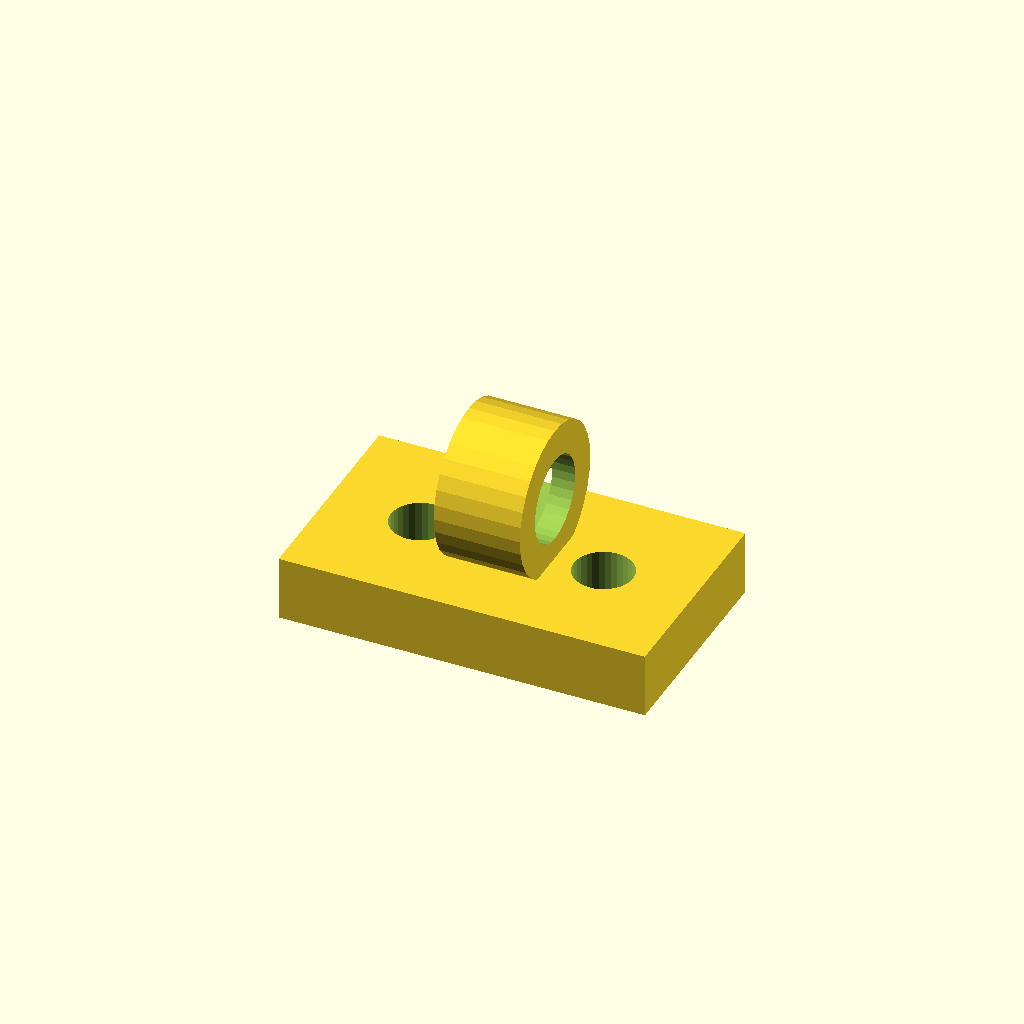
Cell 1: the model at its default parameters.
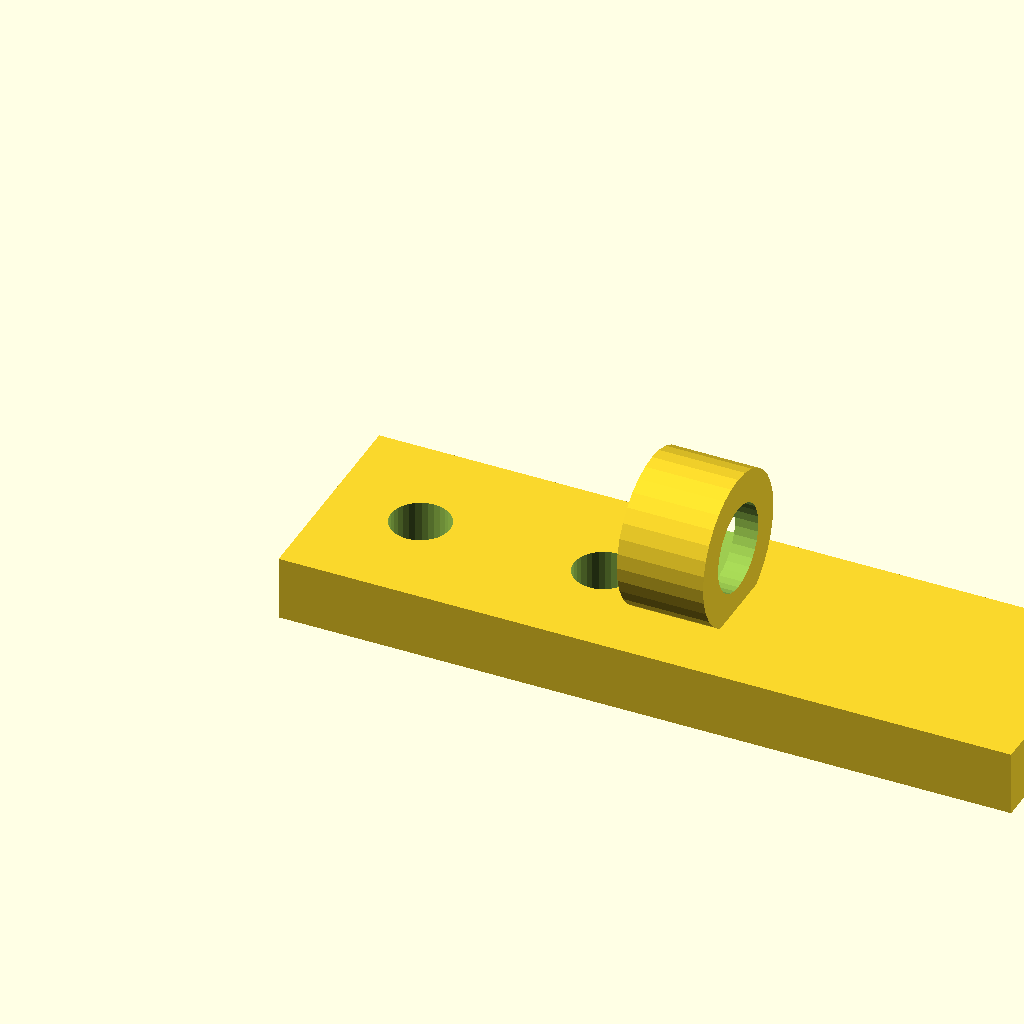
Cell 2: the same model with foot_w = 68.
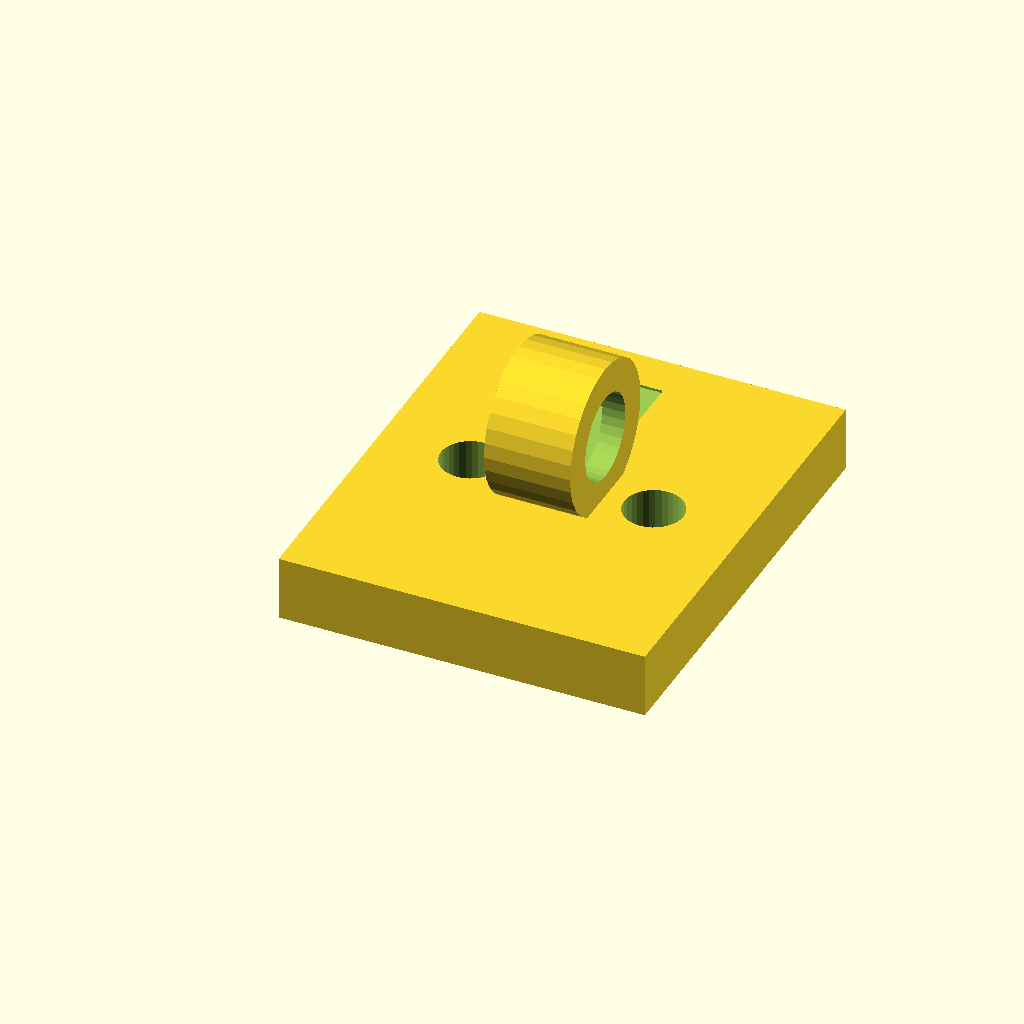
Cell 3: the same model with foot_d = 40.
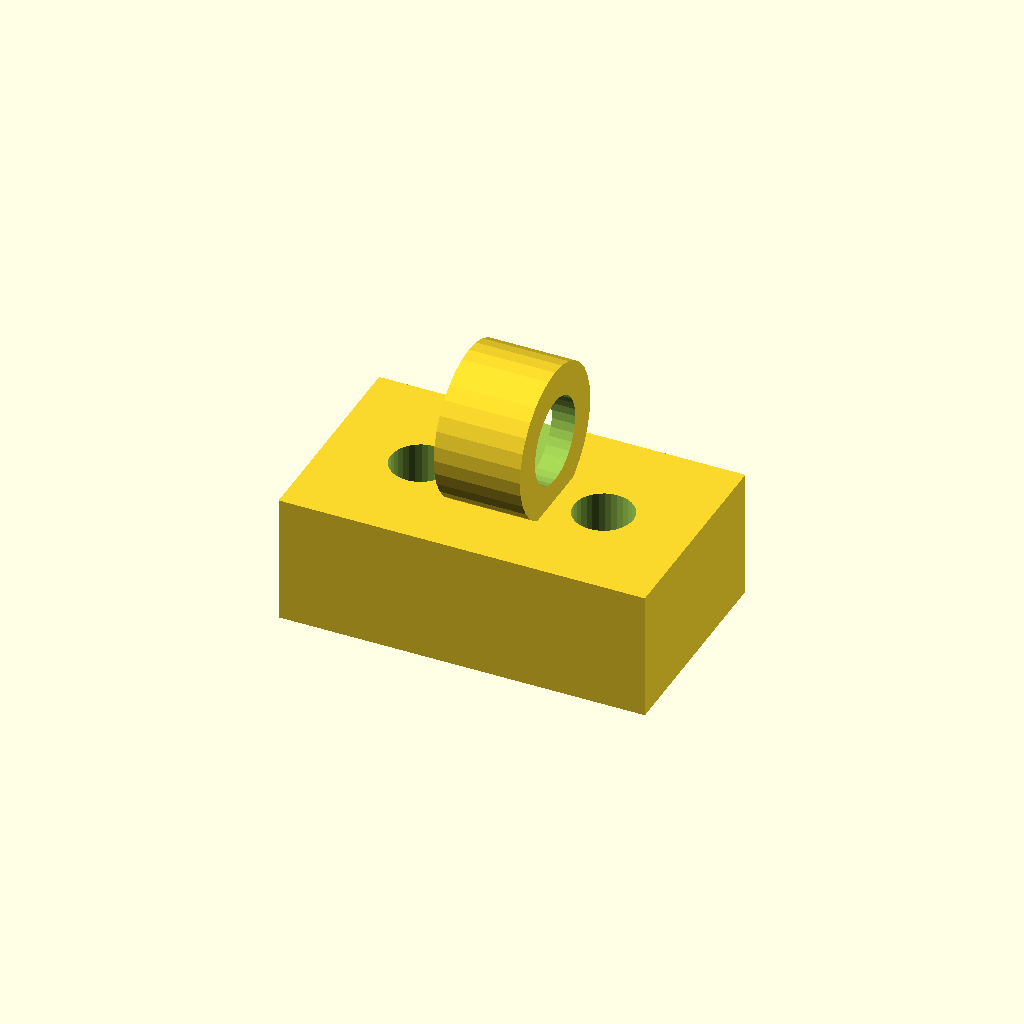
Cell 4 — foot_t set to 12, the other parameters unchanged.
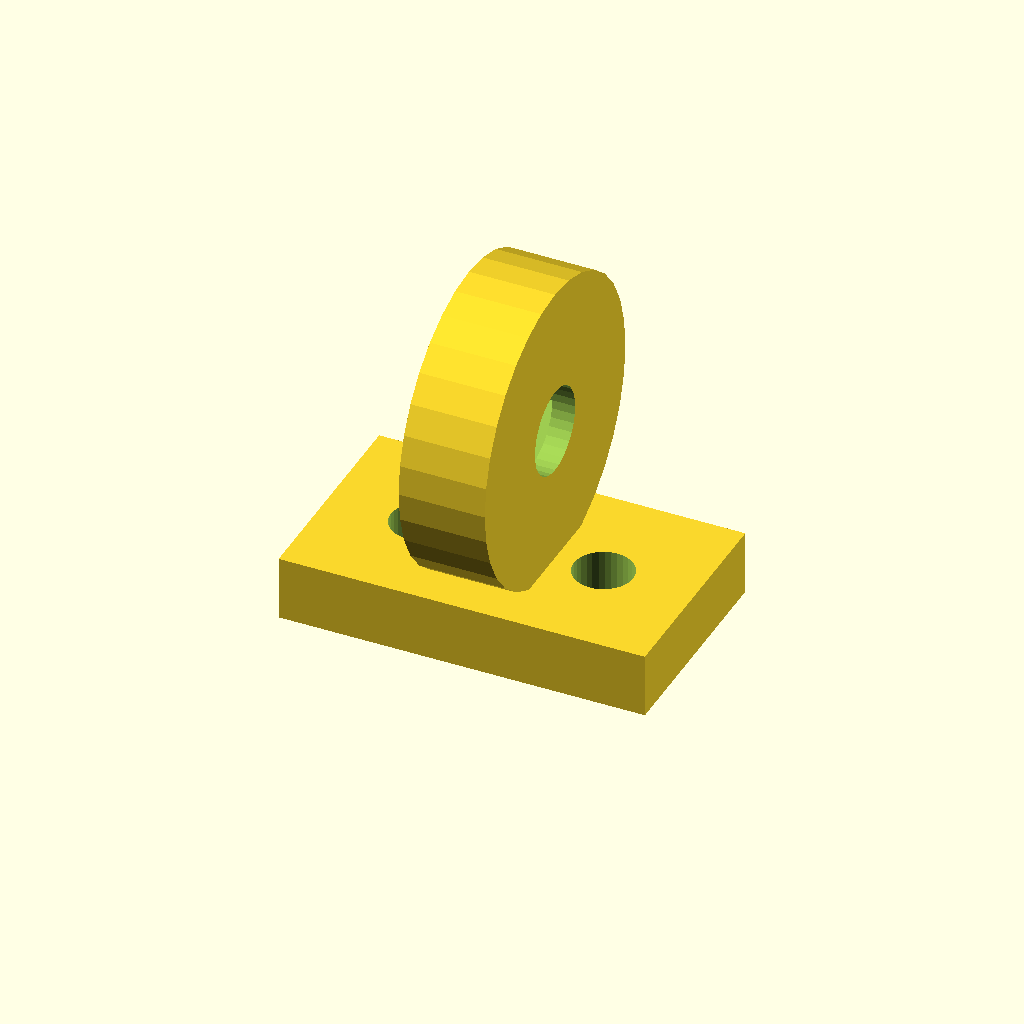
Cell 5 — hose_seat_d set to 28, the other parameters unchanged.
All cells are drawn from one camera (rotation 55°, 0°, 25°, orthographic, colour scheme Cornfield), so only the parameter changes between them.
Source of the model, optional_data/data/gen2/clips/part_0031.scad:
$fn = 32;

// ----------------------------------------------------------------------
// Cable clip: cable 8 mm, clamp 14 mm, base 34 mm
// ----------------------------------------------------------------------

// --- parameters (mm) ---
foot_w = 34;              // base length, X
foot_d = 20;              // base width, Y
foot_t = 6;               // base thickness
hose_seat_d = 14;         // clamp outside diameter
ring_t = 3;               // clamp wall
cable_d = 8;              // cable opening
ring_w = 8;               // clamp width along the cable
screw_d = 5.5;            // screw clearance
throat = 6.24;            // snap throat width
sink = 1;                 // overlap of the clamp into the base

module base() {
  cube([foot_w, foot_d, foot_t]);
}

module clamp() {
  translate([foot_w / 2, foot_d / 2, foot_t + hose_seat_d / 2 - sink]) rotate([0, 90, 0])
    cylinder(h = ring_w, d = hose_seat_d, center = true);
}

difference() {
  union() {
    base();
    clamp();
  }
  translate([foot_w / 2, foot_d / 2, foot_t + hose_seat_d / 2 - sink]) rotate([0, 90, 0]) translate([0, 0, -ring_w / 2 - 1]) cylinder(h = ring_w + 2, d = cable_d);
  /* snap throat: the opening is narrower than the cable */
  translate([foot_w / 2 - throat / 2, foot_d / 2, foot_t + hose_seat_d / 2 - sink]) rotate([0, 90, 0]) translate([0, 0, -ring_w / 2 - 1]) cube([throat, hose_seat_d + 2, ring_w + 2]);
  translate([8.5, foot_d / 2, -1]) cylinder(h = foot_t + 2, d = screw_d);
  translate([25.5, foot_d / 2, -1]) cylinder(h = foot_t + 2, d = screw_d);
}
Parameter table extracted from the source (name, type, default, range or options):
foot_w: number, default 34
foot_d: number, default 20
foot_t: number, default 6
hose_seat_d: number, default 14
ring_t: number, default 3
cable_d: number, default 8
ring_w: number, default 8
screw_d: number, default 5.5
throat: number, default 6.24
sink: number, default 1
